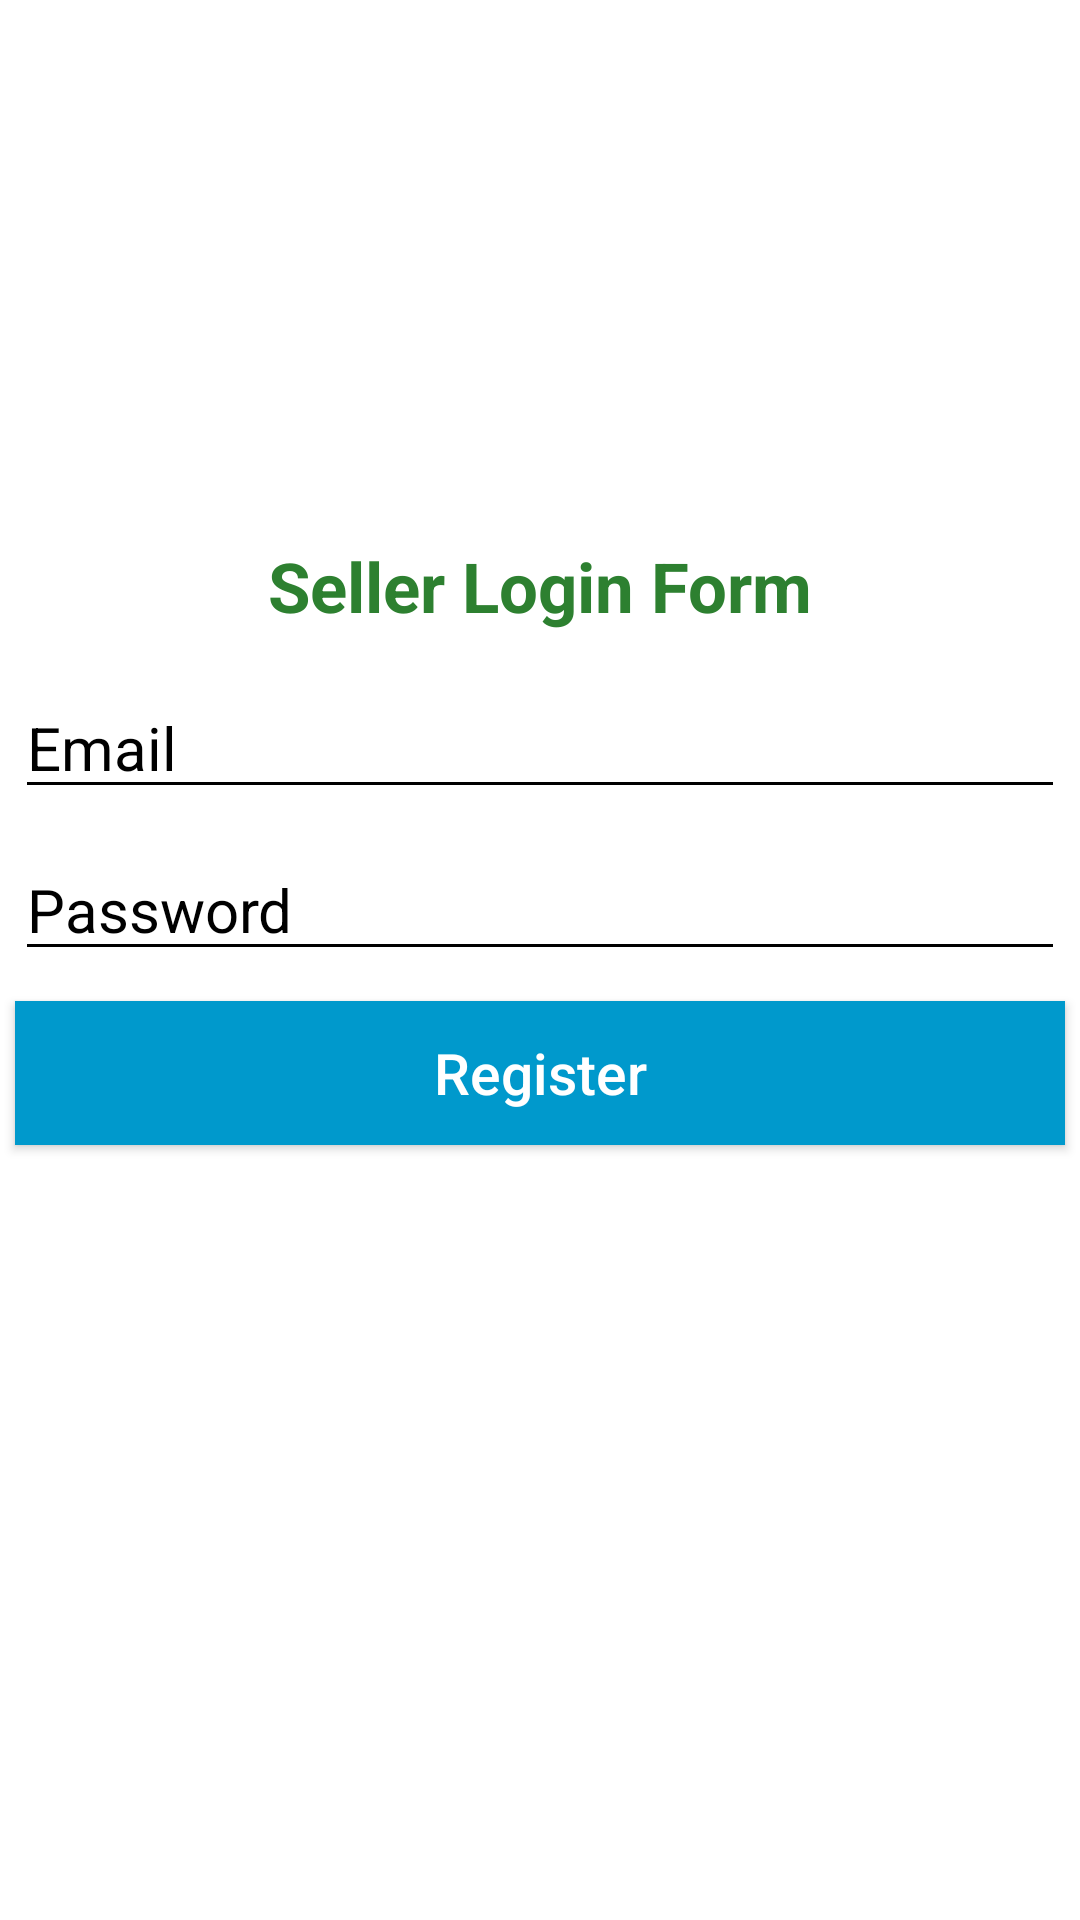

Here is an Android app screen rendered from its layout file. Give the layout XML and the strings, colors and styles it references.
<!-- AndroidManifest.xml: fallback theme Theme.MaterialComponents.DayNight.NoActionBar -->
<!-- res/layout/fragment_sign_in_seller.xml -->
<?xml version="1.0" encoding="utf-8"?>
<LinearLayout
    xmlns:android="http://schemas.android.com/apk/res/android"
    xmlns:tools="http://schemas.android.com/tools"
    android:layout_width="match_parent"
    android:layout_height="match_parent"
    tools:context=".seller.SignInSellerFragment"
    android:orientation="vertical"
    >

    <ImageButton
        android:id="@+id/img_btn_close_sign_in_seller"
        android:layout_width="wrap_content"
        android:layout_height="wrap_content"
        android:src="@drawable/back"
        android:background="@android:color/white"
        android:layout_margin="5dp"
        />

    <ImageView
        android:layout_width="match_parent"
        android:layout_height="150dp"
        android:src="@drawable/sellerlogin"
        android:layout_margin="5dp"
        />

    <TextView
        android:layout_width="match_parent"
        android:layout_height="wrap_content"
        android:text="Seller Login Form"
        android:textSize="23sp"
        android:textColor="@color/colorPrimaryDark"
        android:textStyle="bold"
        android:gravity="center"
        android:layout_margin="5dp"
        android:padding="5dp"
        />


    <EditText
        android:id="@+id/edit_txt_email_sign_in_seller"
        android:layout_width="match_parent"
        android:layout_height="wrap_content"
        android:layout_margin="5dp"
        android:hint="Email"
        android:textColorHint="@android:color/black"
        android:textColor="@android:color/black"
        android:textSize="20sp"
        android:backgroundTint="@android:color/black"
        android:inputType="textEmailAddress"
        />

    <EditText
        android:id="@+id/edit_txt_password_sign_in_seller"
        android:layout_width="match_parent"
        android:layout_height="wrap_content"
        android:layout_margin="5dp"
        android:hint="Password"
        android:textColorHint="@android:color/black"
        android:textColor="@android:color/black"
        android:textSize="20sp"
        android:backgroundTint="@android:color/black"
        android:inputType="textPassword"
        />

    <Button
        android:id="@+id/btn_sign_in_seller"
        android:layout_width="match_parent"
        android:layout_height="wrap_content"
        android:layout_margin="5dp"
        android:text="Register"
        android:textAllCaps="false"
        android:textSize="19sp"
        android:textColor="@android:color/white"
        android:background="@android:color/holo_blue_dark"
        />

</LinearLayout>
<!-- resources referenced by this layout -->
<resources>
  <color name="colorPrimaryDark">#2D8030</color>
</resources>
